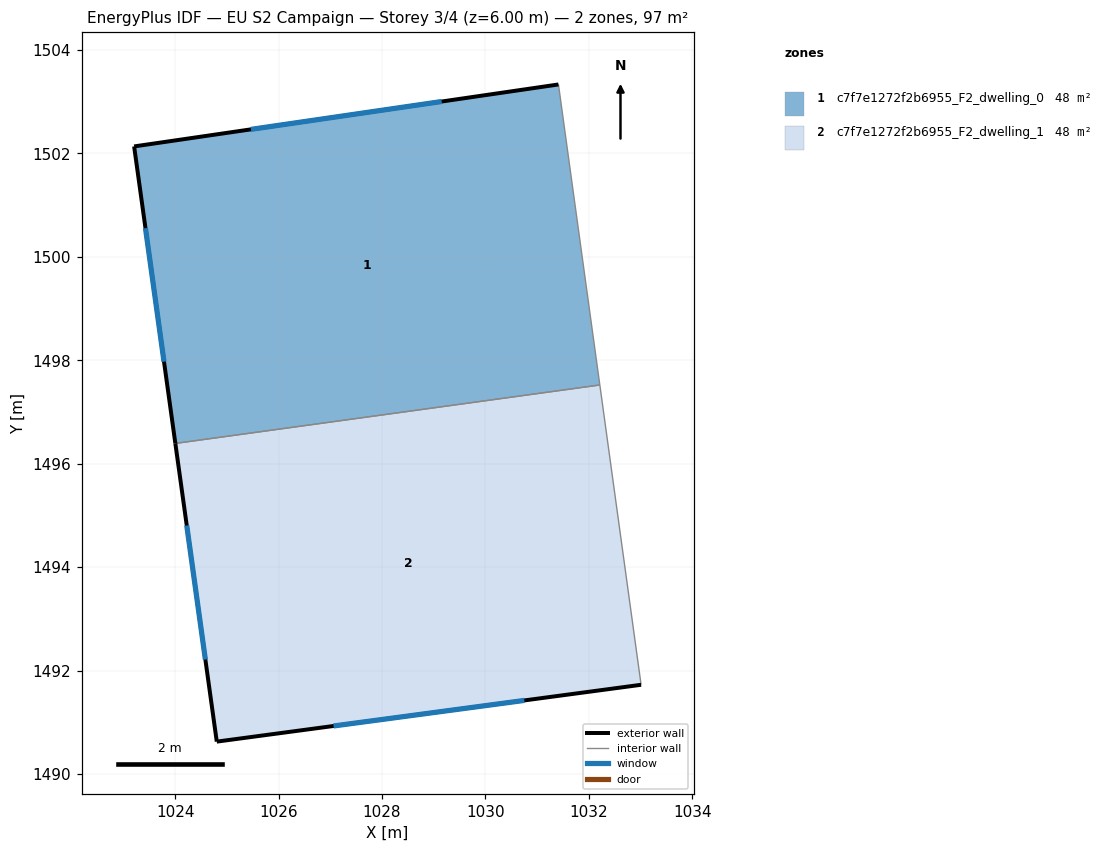
=== STOREY PLAN SPEC (per zone: floor XY polygon, exterior-wall plan segments, windows/doors) ===
zone 1: c7f7e1272f2b6955_F2_dwelling_0  (48.3 m²)
  floor: (1031.41, 1503.33) (1032.21, 1497.52) (1024.00, 1496.39) (1023.21, 1502.13)
  exterior wall: (1031.41, 1503.33) – (1023.21, 1502.13)  [8.3 m]
    window: (1029.16, 1503.00) – (1025.47, 1502.46)  [5.0 m²]
  exterior wall: (1023.21, 1502.13) – (1024.01, 1496.39)  [5.8 m]
    window: (1023.43, 1500.55) – (1023.79, 1497.97)  [3.5 m²]
  interior walls: 2
zone 2: c7f7e1272f2b6955_F2_dwelling_1  (48.3 m²)
  floor: (1032.21, 1497.52) (1033.01, 1491.72) (1024.81, 1490.63) (1024.00, 1496.39)
  exterior wall: (1024.81, 1490.63) – (1033.01, 1491.72)  [8.3 m]
    window: (1027.06, 1490.93) – (1030.75, 1491.42)  [5.0 m²]
  exterior wall: (1024.01, 1496.39) – (1024.81, 1490.63)  [5.8 m]
    window: (1024.23, 1494.81) – (1024.59, 1492.21)  [3.5 m²]
  interior walls: 2

=== DERIVED (storey summary) ===
Building: EU S2 Campaign
Storey: 3 of 4  (floor level z = 6.00 m)
Storey gross floor area: 96.7 m²
Zones on this storey: 2
  - c7f7e1272f2b6955_F2_dwelling_0: floor 48.3 m²; exterior wall 14.1 m (42.3 m²); 2 window(s) 8.5 m²; WWR 20.2%
  - c7f7e1272f2b6955_F2_dwelling_1: floor 48.3 m²; exterior wall 14.1 m (42.3 m²); 2 window(s) 8.6 m²; WWR 20.2%
Zone adjacency (shared interzone walls):
  - c7f7e1272f2b6955_F2_dwelling_0 ↔ c7f7e1272f2b6955_F2_dwelling_1